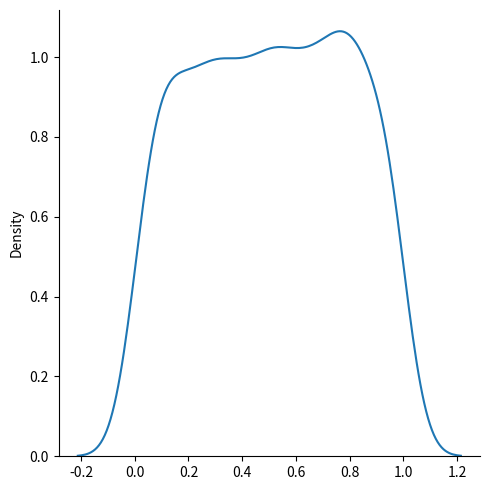

This chart was generated by the following Python code:
# Uniform Distribution
# Used to describe probability where every event has equal chances of occuring.
# It has three parameters:
# low - lower bound - default 0 .0.
# high - upper bound - default 1.0.
# size - The shape of the returned array.

# Create a 2x3 uniform distribution sample
# from numpy import random
# x = random.uniform(size=(2, 3))
# print(x) 

# Visualization of Uniform Distribution
from numpy import random
import matplotlib.pyplot as plt
import seaborn as sns
sns.displot(random.uniform(size=1000), kind="kde")
plt.show() 




